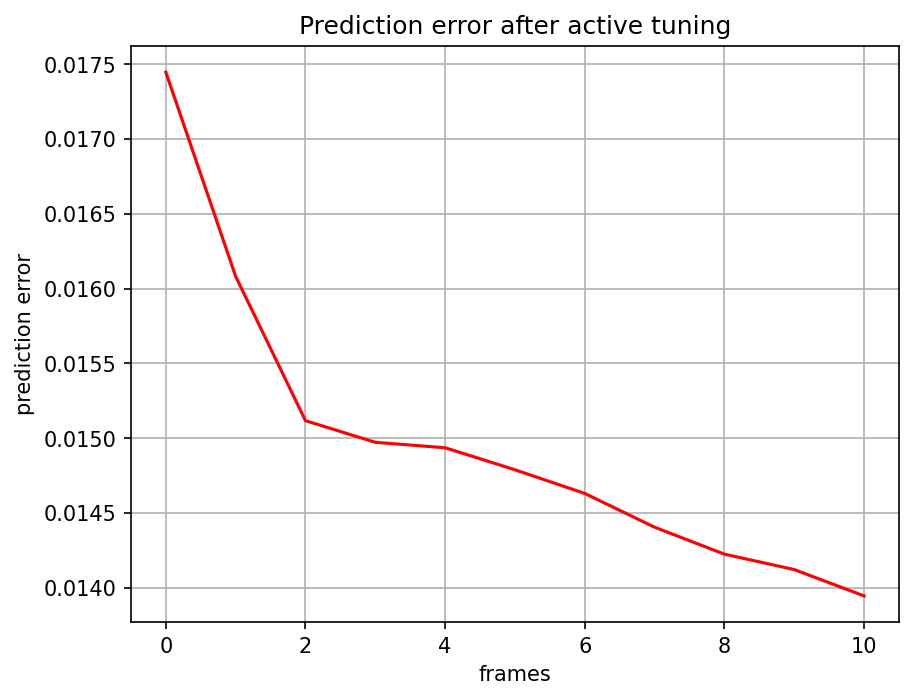

Data behind this chart, as committed beside it:
, 0
0, 0.01745
1, 0.01608
2, 0.01512
3, 0.01497
4, 0.01494
5, 0.01479
6, 0.01463
7, 0.0144
8, 0.01422
9, 0.01412
10, 0.01395
